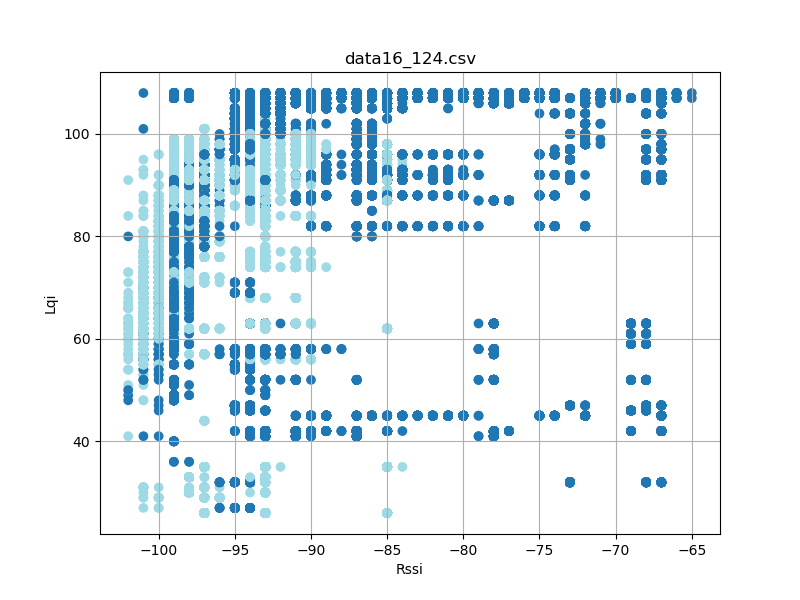

Source data for this figure (header and first rows):
timestamp, rssi, lqi, device_id
'2023-08-26 12:23:17059', -98, 83, 4
'2023-08-26 12:23:17059', -92, 106, 4
'2023-08-26 12:23:17151', -98, 83, 4
'2023-08-26 12:23:17151', -92, 106, 4
'2023-08-26 12:23:17245', -99, 83, 4
'2023-08-26 12:23:17245', -92, 106, 4
'2023-08-26 12:23:17339', -98, 83, 4
'2023-08-26 12:23:17339', -92, 106, 4
'2023-08-26 12:23:17432', -98, 83, 4
'2023-08-26 12:23:17432', -92, 106, 4
'2023-08-26 12:23:17525', -98, 83, 4
'2023-08-26 12:23:17526', -92, 106, 4
'2023-08-26 12:23:17620', -98, 83, 4
'2023-08-26 12:23:17620', -92, 106, 4
'2023-08-26 12:23:17714', -98, 83, 4
'2023-08-26 12:23:17714', -92, 106, 4
'2023-08-26 12:23:17808', -98, 83, 4
'2023-08-26 12:23:17808', -93, 106, 4
'2023-08-26 12:23:17900', -98, 83, 4
'2023-08-26 12:23:17900', -92, 106, 4
'2023-08-26 12:23:17994', -92, 106, 4
'2023-08-26 12:23:18088', -98, 83, 4
'2023-08-26 12:23:18088', -92, 106, 4
'2023-08-26 12:23:18182', -98, 83, 4
'2023-08-26 12:23:18182', -93, 106, 4
'2023-08-26 12:23:18276', -99, 83, 4
'2023-08-26 12:23:18277', -92, 106, 4
'2023-08-26 12:23:18369', -92, 106, 4
'2023-08-26 12:23:18371', -98, 83, 4
'2023-08-26 12:23:18463', -98, 83, 4
'2023-08-26 12:23:18463', -92, 106, 4
'2023-08-26 12:23:18557', -99, 83, 4
'2023-08-26 12:23:18557', -92, 106, 4
'2023-08-26 12:23:18745', -98, 83, 4
'2023-08-26 12:23:18745', -92, 106, 4
'2023-08-26 12:23:18935', -98, 78, 4
'2023-08-26 12:23:18935', -92, 106, 4
'2023-08-26 12:23:19025', -98, 78, 4
'2023-08-26 12:23:19026', -92, 106, 4
'2023-08-26 12:23:19119', -98, 78, 4
'2023-08-26 12:23:19120', -92, 106, 4
'2023-08-26 12:23:19214', -98, 78, 4
'2023-08-26 12:23:19214', -92, 106, 4
'2023-08-26 12:23:19307', -98, 78, 4
'2023-08-26 12:23:19308', -92, 106, 4
'2023-08-26 12:23:19402', -92, 106, 4
'2023-08-26 12:23:19402', -98, 78, 4
'2023-08-26 12:23:19494', -98, 78, 4
'2023-08-26 12:23:19494', -92, 106, 4
'2023-08-26 12:23:19589', -92, 106, 4
'2023-08-26 12:23:19682', -98, 78, 4
'2023-08-26 12:23:19682', -92, 106, 4
'2023-08-26 12:23:19776', -98, 78, 4
'2023-08-26 12:23:19776', -92, 106, 4
'2023-08-26 12:23:19870', -98, 78, 4
'2023-08-26 12:23:19870', -93, 106, 4
'2023-08-26 12:23:19963', -93, 106, 4
'2023-08-26 12:23:19964', -98, 78, 4
'2023-08-26 12:23:20057', -99, 78, 4
'2023-08-26 12:23:20057', -92, 106, 4
... 84,399 more rows
